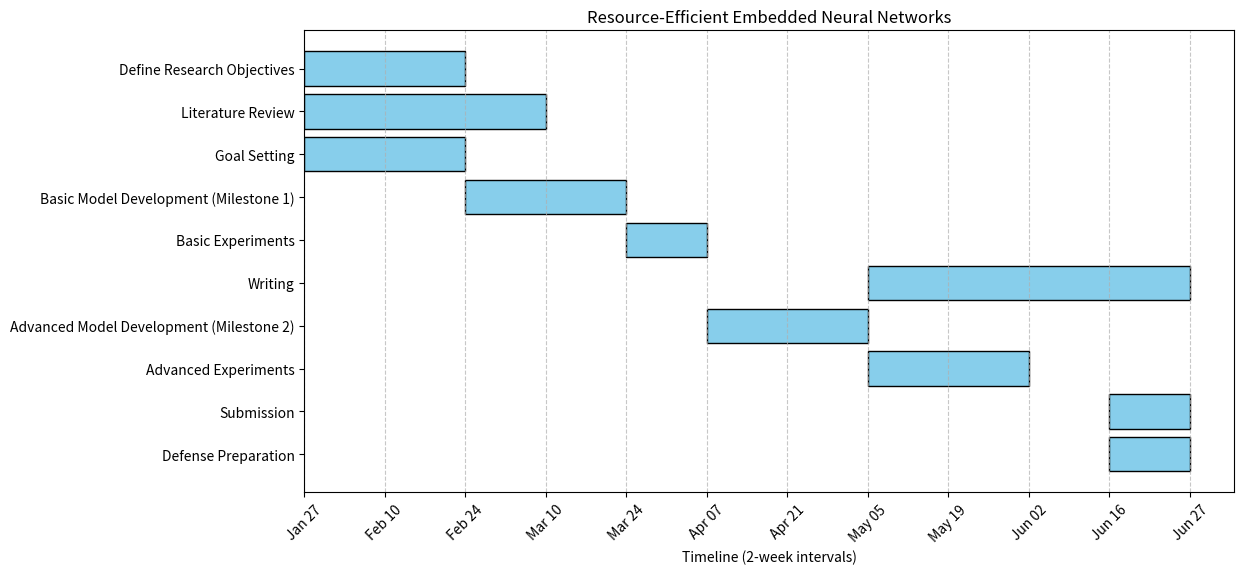

Recreate this plot in Python. (Note: this script raises an exception after producing the figure.)
import os
import datetime
import matplotlib.pyplot as plt
import numpy as np

# Define tasks
tasks = [
    "Define Research Objectives",
    "Literature Review",
    "Goal Setting"  ,
    "Basic Model Development (Milestone 1)",
    "Basic Experiments",
    "Writing",
    "Advanced Model Development (Milestone 2)",
    "Advanced Experiments",
    "Submission",
    "Defense Preparation",
]


start_date = datetime.date(2025, 1, 27)
end_date = datetime.date(2025, 6, 27)

num_intervals = (end_date - start_date).days // 14 + 2

week_labels = [(start_date + datetime.timedelta(weeks=2 * i)).strftime('%b %d') for i in range(num_intervals)] # 11 (2-weeks)
week_labels[-1] = "Jun 27"

schedule = [
    [1,1] + [0] * (num_intervals - 1),  # Define Research Objectives
    [1,1,1] + [0] * (num_intervals - 1),  # Literature Review
    [1,1] + [0] * (num_intervals - 1),  # Goal Setting
    [0, 0, 1 ,1] + [0] * (num_intervals - 2),  # Model Development
    [0, 0, 0 , 0, 1] + [0] * (num_intervals - 3),  # Experiments
    [0] * (num_intervals - 5) + [1] * 4,  # Writing
    [0] * (num_intervals - 7) + [1] * 2 ,  # Advanced Model Development (Milestone 2)
    [0] * (num_intervals - 5) + [1] * 2, # Advanced Experiments
    [0] * (num_intervals -2) + [1],  # Submission
    [0] * (num_intervals -2) + [1],  # Defense Preparation
]

# Reverse lists for better visualization
tasks.reverse()
schedule.reverse()

# Find start week and duration for each task
start_weeks = [next(j for j, val in enumerate(row) if val == 1) for row in schedule]
durations = [sum(row) for row in schedule]

# Create figure
fig, ax = plt.subplots(figsize=(12, 6))

# Plot tasks as horizontal bars
y_positions = np.arange(len(tasks))
for i, (start, duration) in enumerate(zip(start_weeks, durations)):
    ax.barh(y_positions[i], duration, left=start, color="skyblue", edgecolor="black")

# Formatting
ax.set_yticks(y_positions)
ax.set_yticklabels(tasks)
ax.set_xticks(np.arange(len(week_labels)))
ax.set_xticklabels(week_labels, rotation=45)
ax.set_xlabel("Timeline (2-week intervals)")
ax.set_title("Resource-Efficient Embedded Neural Networks")
ax.grid(axis="x", linestyle="--", alpha=0.7)

# Save chart in the Pictures folder
pictures_folder = os.path.join(os.path.dirname(os.path.abspath(__file__)), "..", "Pictures")
if not os.path.exists(pictures_folder):
    os.makedirs(pictures_folder)

file_path = os.path.join(pictures_folder, "Thesis_Gantt_Chart.png")
plt.savefig(file_path, bbox_inches="tight")
